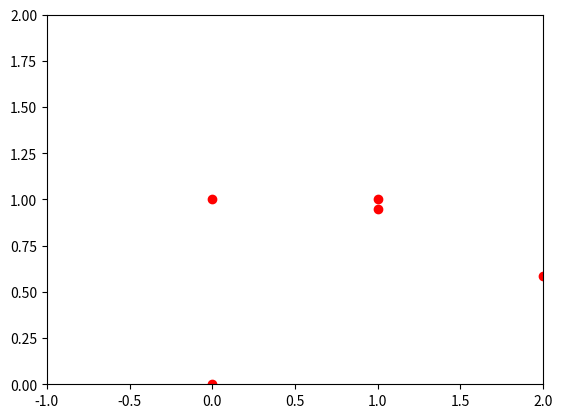

Generate this figure with matplotlib:
import matplotlib.pyplot as plt
import numpy as np
import math
from math import pi


def function_set_point(function, start, end, number):
	dx = float(end - start) / number
	start = start / dx
	end = end / dx

	x_list = []
	y_list = []

	for x in range(int(start), int(end)):
		x_list.append(x * dx)
		y_list.append(function(x * dx))

	array = (x_list, y_list)

	return array

def first_function(x):
	return math.sin(2*math.pi*x/5)
	
def second_function(x):
	return 1

def plot_function(x,y):
	plt.plot(x, y)
	plt.show()

def plot_function_dot(x,y):
	plt.axis([min(x)-1, max(x)+1, min(y)-1, max(y)+1])
	plt.plot(x, y,'ro')
	plt.show()
	
def linear_convolution(x1,y1,x2,y2):
	len_1 = len(x1)
	len_2 = len(x2)
	
	

function_one = function_set_point(first_function,0,4,4)
plot_function_dot(function_one[0], function_one[1])
function_two = function_set_point(second_function,0,2,2)
plot_function_dot(function_two[0], function_two[1])








